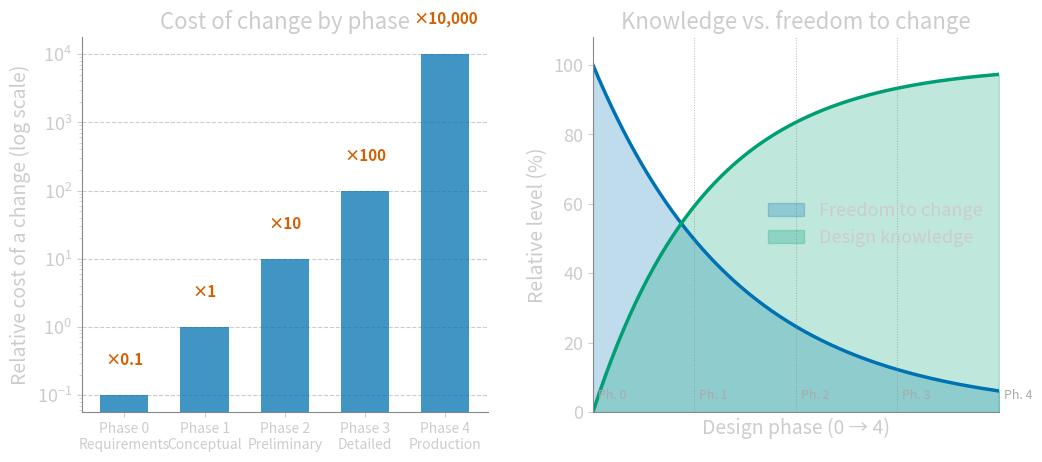
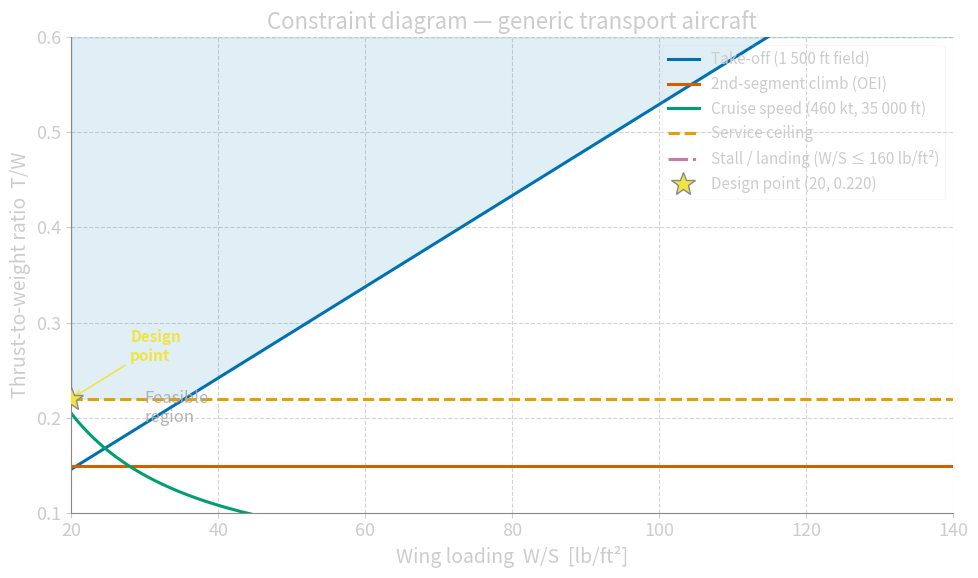

Reproduce these figures in Python, in order.

import matplotlib as mpl
mpl.rcParams.update({
    'figure.facecolor':      'none',
    'axes.facecolor':        'none',
    'savefig.facecolor':     'none',
    'savefig.transparent':   True,
    'axes.edgecolor':        '#888888',
    'axes.labelcolor':       '#cccccc',
    'text.color':            '#cccccc',
    'xtick.color':           '#cccccc',
    'ytick.color':           '#cccccc',
    'grid.color':            '#555555',
    'font.size':             14,
    'axes.titlesize':        16,
    'axes.labelsize':        14,
    'xtick.labelsize':       13,
    'ytick.labelsize':       13,
    'legend.fontsize':       13,
    'legend.title_fontsize': 13,
    'figure.titlesize':      16,
    'lines.linewidth':       2.0,
    'savefig.bbox':          'tight',
})
OKI = ['#0072B2','#D55E00','#009E73','#E69F00','#56B4E9','#CC79A7','#F0E442','#333333']
import numpy as np
import matplotlib.pyplot as plt

fig, axes = plt.subplots(1, 2, figsize=(11, 5.2))

# --- Left panel: bar / point chart (log scale) ---
ax = axes[0]
phases = ['Phase 0\nRequirements', 'Phase 1\nConceptual', 'Phase 2\nPreliminary',
          'Phase 3\nDetailed', 'Phase 4\nProduction']
costs = [0.1, 1, 10, 100, 10000]
x = np.arange(len(phases))
BLUE = OKI[0]; RED = OKI[1]

bars = ax.bar(x, costs, color=[BLUE]*len(x), alpha=0.75, zorder=3, width=0.6)
ax.set_yscale('log')
mult_labels = ['×0.1', '×1', '×10', '×100', '×10,000']
for xi, yi, ml in zip(x, costs, mult_labels):
    ax.text(xi, yi * 2.5, ml, fontsize=11, ha='center', va='bottom',
            color=RED, fontweight='bold')

ax.set_xticks(x)
ax.set_xticklabels(phases, fontsize=10)
ax.set_ylabel('Relative cost of a change (log scale)')
ax.set_title('Cost of change by phase')
ax.yaxis.grid(True, which='major', linestyle='--', alpha=0.3)
ax.spines[['top', 'right']].set_visible(False)

# --- Right panel: knowledge vs freedom-to-change ---
ax2 = axes[1]
phase_x = np.linspace(0, 4, 200)
freedom  = 100 * np.exp(-0.7 * phase_x)
knowledge = 100 * (1 - np.exp(-0.9 * phase_x))

ax2.fill_between(phase_x, freedom,   alpha=0.25, color=BLUE,  label='Freedom to change')
ax2.fill_between(phase_x, knowledge, alpha=0.25, color=OKI[2], label='Design knowledge')
ax2.plot(phase_x, freedom,   color=BLUE,  lw=2.5)
ax2.plot(phase_x, knowledge, color=OKI[2], lw=2.5)

phase_labels = ['Ph. 0', 'Ph. 1', 'Ph. 2', 'Ph. 3', 'Ph. 4']
for i, lbl in enumerate(phase_labels):
    ax2.axvline(i, color='#888888', lw=0.7, linestyle=':', alpha=0.6)
    ax2.text(i + 0.05, 3, lbl, fontsize=9, color='#aaaaaa', va='bottom')

ax2.set_xlim(0, 4)
ax2.set_ylim(0, 108)
ax2.set_xlabel('Design phase (0 → 4)')
ax2.set_ylabel('Relative level (%)')
ax2.set_title('Knowledge vs. freedom to change')
ax2.legend(loc='center right', framealpha=0.0)
ax2.set_xticks([])
ax2.spines[['top', 'right']].set_visible(False)

fig.tight_layout(pad=2.0)
plt.show()



import matplotlib as mpl
mpl.rcParams.update({
    'figure.facecolor':      'none',
    'axes.facecolor':        'none',
    'savefig.facecolor':     'none',
    'savefig.transparent':   True,
    'axes.edgecolor':        '#888888',
    'axes.labelcolor':       '#cccccc',
    'text.color':            '#cccccc',
    'xtick.color':           '#cccccc',
    'ytick.color':           '#cccccc',
    'grid.color':            '#555555',
    'font.size':             14,
    'axes.titlesize':        16,
    'axes.labelsize':        14,
    'xtick.labelsize':       13,
    'ytick.labelsize':       13,
    'legend.fontsize':       13,
    'legend.title_fontsize': 13,
    'figure.titlesize':      16,
    'lines.linewidth':       2.0,
    'savefig.bbox':          'tight',
})
OKI = ['#0072B2','#D55E00','#009E73','#E69F00','#56B4E9','#CC79A7','#F0E442','#333333']
import numpy as np
import matplotlib.pyplot as plt

fig, ax = plt.subplots(figsize=(10, 6.0))

WS = np.linspace(20, 140, 400)   # lb/ft^2
BLUE = OKI[0]; RED = OKI[1]; GREEN = OKI[2]; AMBER = OKI[3]; PURPLE = OKI[5]

rho_sl = 0.002377   # slug/ft^3
g      = 32.174      # ft/s^2

# 1. Take-off field length = 1500 ft (typical transport)
# T/W >= 1.21*(W/S) / (rho*g*CL_max*s_TO) + mu_r
CL_max_TO = 2.2
s_TO      = 1500.0
mu_r      = 0.05
TW_TO = 1.21 * WS / (rho_sl * g * CL_max_TO * s_TO) + mu_r
ax.plot(WS, TW_TO, color=BLUE, lw=2.2, label='Take-off (1 500 ft field)')

# 2. Climb gradient (FAR 25 requirement: 2nd-segment climb, OEI, 2.4%)
# T/W >= 1/(L/D) + sin(gamma)  [simplified; assume L/D=8 at climb config]
LD_clb = 8.0
gamma  = np.arcsin(0.024)
TW_clb = np.ones_like(WS) * (1.0 / LD_clb + np.sin(gamma))
ax.plot(WS, TW_clb, color=RED, lw=2.2, label='2nd-segment climb (OEI)')

# 3. Cruise speed at altitude (Vcr=460 kt = 777 ft/s at 35 000 ft)
rho_cr = 0.000738   # slug/ft^3  (35 000 ft, ISA)
V_cr   = 777.0       # ft/s
q_cr   = 0.5 * rho_cr * V_cr**2
CD0    = 0.018
k_ind  = 0.042
TW_cr  = (q_cr * CD0) / (WS) + k_ind * WS / q_cr
ax.plot(WS, TW_cr, color=GREEN, lw=2.2, label='Cruise speed (460 kt, 35 000 ft)')

# 4. Cruise ceiling / service ceiling (simplified — T/W floor)
TW_ceil = np.ones_like(WS) * 0.22
ax.plot(WS, TW_ceil, color=AMBER, lw=2.2, linestyle='--', label='Service ceiling')

# 5. Landing field length (stall constraint → upper bound on W/S)
CL_max_land = 2.8
V_s_max     = 130.0   # kt → ft/s
V_s_fps     = V_s_max * 1.6878
WS_stall    = 0.5 * rho_sl * V_s_fps**2 * CL_max_land
ax.axvline(WS_stall, color=PURPLE, lw=2.2, linestyle='-.', label=f'Stall / landing (W/S ≤ {WS_stall:.0f} lb/ft²)')

# Feasible region (above TO curve, above climb line, above cruise, above ceiling)
TW_lower = np.maximum.reduce([TW_TO, TW_clb, TW_cr, TW_ceil])
WS_feas  = WS[WS <= WS_stall]
TW_feas  = TW_lower[WS <= WS_stall]
ax.fill_between(WS_feas, TW_feas, 0.60, alpha=0.12, color=BLUE, zorder=0)

# Design point (minimum T/W in feasible region)
idx_dp = np.argmin(TW_feas)
WS_dp  = WS_feas[idx_dp]
TW_dp  = TW_feas[idx_dp]
ax.plot(WS_dp, TW_dp, '*', markersize=18, color='#F0E442', markeredgecolor='#888888',
        markeredgewidth=1.0, zorder=5, label=f'Design point ({WS_dp:.0f}, {TW_dp:.3f})')
ax.annotate('Design\npoint', xy=(WS_dp, TW_dp), xytext=(WS_dp + 8, TW_dp + 0.04),
            fontsize=11, color='#F0E442', fontweight='bold',
            arrowprops=dict(arrowstyle='->', color='#F0E442', lw=1.2))

ax.text(30, 0.195, 'Feasible\nregion', fontsize=12, color='#aaaaaa', alpha=0.9,
        style='italic', ha='left')

ax.set_xlim(20, 140)
ax.set_ylim(0.10, 0.60)
ax.set_xlabel('Wing loading  W/S  [lb/ft²]')
ax.set_ylabel('Thrust-to-weight ratio  T/W')
ax.set_title('Constraint diagram — generic transport aircraft')
ax.legend(loc='upper right', framealpha=0.15, fontsize=11)
ax.grid(True, linestyle='--', alpha=0.25)
ax.spines[['top', 'right']].set_visible(False)

plt.tight_layout()
plt.show()
